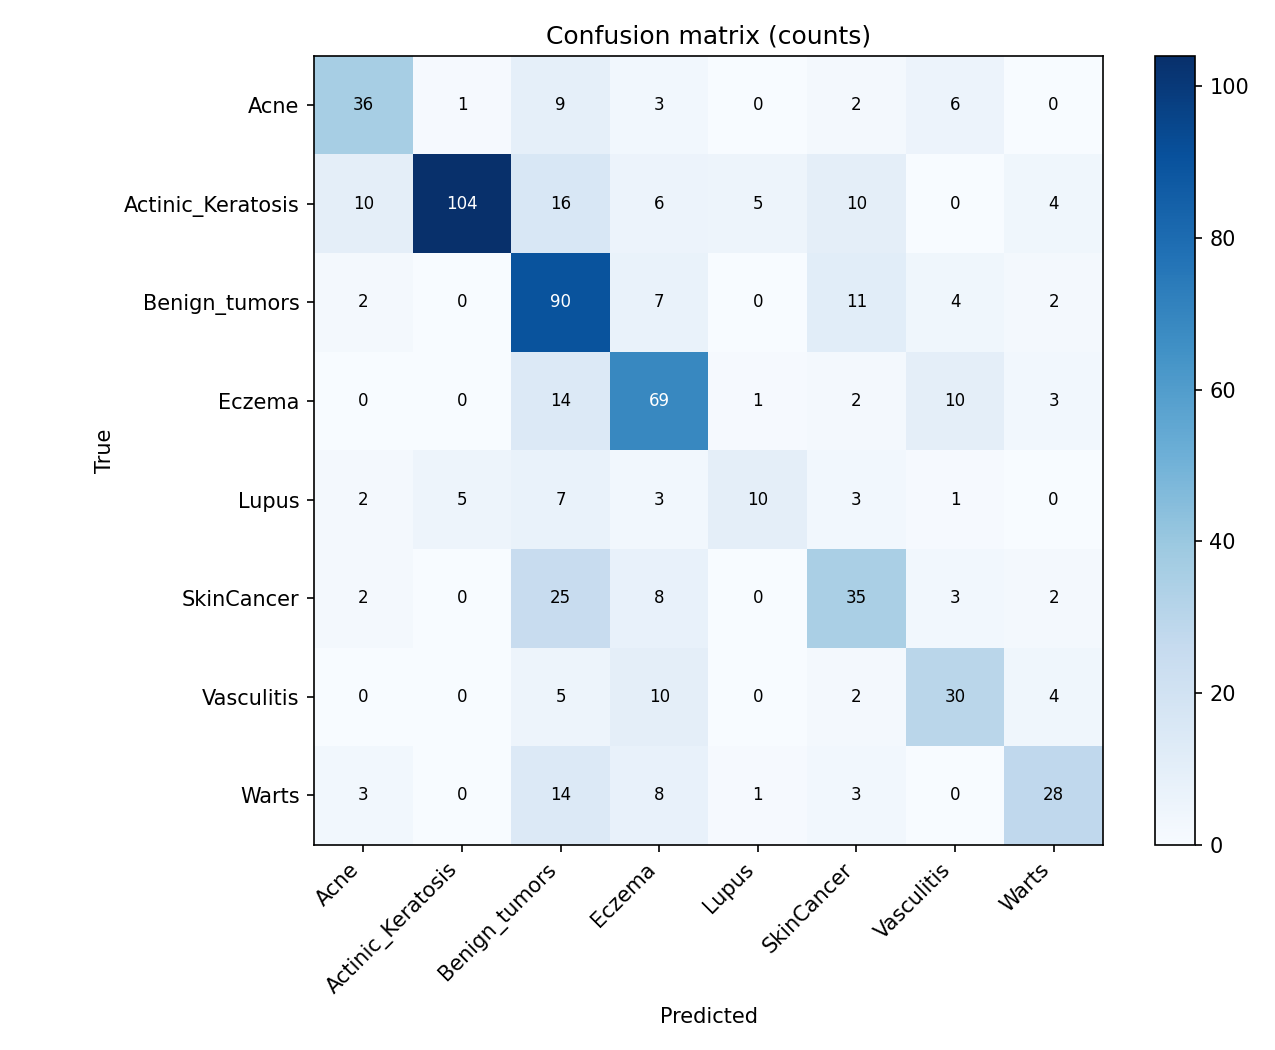

The file beside this chart, header and first rows:
true \ predicted, Acne, Actinic_Keratosis, Benign_tumors, Eczema, Lupus, SkinCancer, Vasculitis, Warts
Acne, 36, 1, 9, 3, 0, 2, 6, 0
Actinic_Keratosis, 10, 104, 16, 6, 5, 10, 0, 4
Benign_tumors, 2, 0, 90, 7, 0, 11, 4, 2
Eczema, 0, 0, 14, 69, 1, 2, 10, 3
Lupus, 2, 5, 7, 3, 10, 3, 1, 0
SkinCancer, 2, 0, 25, 8, 0, 35, 3, 2
Vasculitis, 0, 0, 5, 10, 0, 2, 30, 4
Warts, 3, 0, 14, 8, 1, 3, 0, 28
